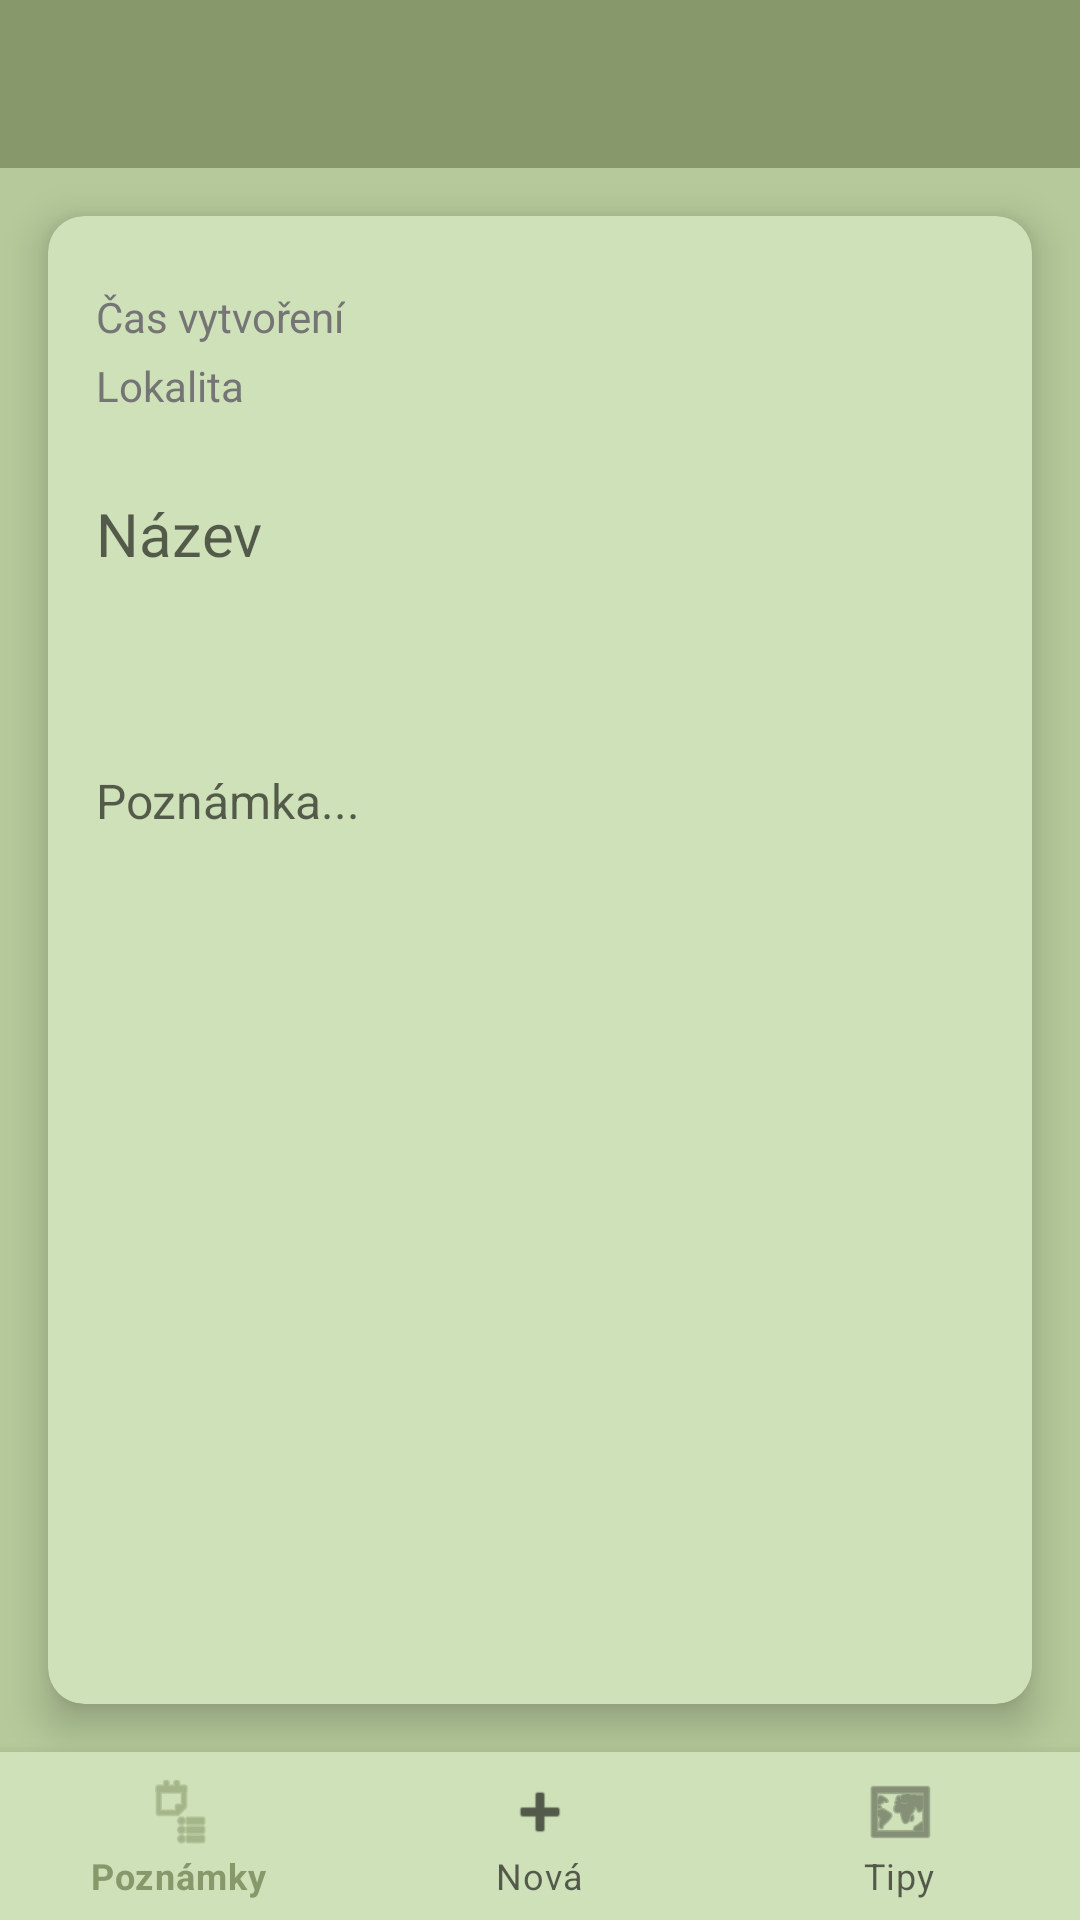

Layout XML and referenced resources for this Android screen:
<!-- AndroidManifest.xml: application theme AppTheme -->
<!-- res/layout/activity_note_detail.xml -->
<?xml version="1.0" encoding="utf-8"?>
<RelativeLayout
    xmlns:android="http://schemas.android.com/apk/res/android"
    xmlns:app="http://schemas.android.com/apk/res-auto"
    android:layout_width="match_parent"
    android:layout_height="match_parent"
    android:background="@color/backgroundColor">

    
    <androidx.appcompat.widget.Toolbar
        android:id="@+id/toolbar"
        android:layout_width="match_parent"
        android:layout_height="?attr/actionBarSize"
        android:background="@color/colorPrimary"
        app:titleTextColor="@android:color/white" />

    
    <androidx.cardview.widget.CardView
        android:id="@+id/cardViewNote"
        android:layout_width="match_parent"
        android:layout_height="match_parent"
        android:layout_below="@id/toolbar"
        android:layout_above="@id/bottomNavigation"
        android:layout_margin="16dp"
        app:cardCornerRadius="12dp"
        app:cardElevation="8dp"
        app:cardBackgroundColor="@color/surfaceColor">

        
        <ScrollView
            android:layout_width="match_parent"
            android:layout_height="match_parent"
            android:fillViewport="true">
            <LinearLayout
                android:layout_width="match_parent"
                android:layout_height="wrap_content"
                android:orientation="vertical"
                android:paddingLeft="16dp"
                android:paddingRight="16dp"
                android:paddingTop="24dp"
                android:paddingBottom="24dp">

                
                <TextView
                    android:id="@+id/textViewTime"
                    android:layout_width="wrap_content"
                    android:layout_height="wrap_content"
                    android:text="Čas vytvoření"
                    android:textColor="@color/textSecondary"/>


                
                <TextView
                    android:id="@+id/textViewLocation"
                    android:layout_width="wrap_content"
                    android:layout_height="wrap_content"
                    android:text="Lokalita"
                    android:textColor="@color/textSecondary"
                    android:layout_marginTop="4dp"
                    android:layout_marginBottom="16dp" />

                
                <EditText
                    android:id="@+id/editTextTitle"
                    android:layout_width="match_parent"
                    android:layout_height="wrap_content"
                    android:hint="Název"
                    android:textSize="20sp"
                    android:background="@android:color/transparent"
                    android:inputType="textCapSentences"
                    android:minHeight="48dp" />

                
                <EditText
                    android:id="@+id/editTextDescription"
                    android:layout_width="match_parent"
                    android:layout_height="wrap_content"
                    android:hint="Poznámka..."
                    android:textSize="16sp"
                    android:background="@android:color/transparent"
                    android:inputType="textMultiLine"
                    android:minLines="5"
                    android:layout_marginTop="16dp"/>
            </LinearLayout>
        </ScrollView>
    </androidx.cardview.widget.CardView>

    
    <com.google.android.material.bottomnavigation.BottomNavigationView
        android:id="@+id/bottomNavigation"
        android:layout_width="match_parent"
        android:layout_height="wrap_content"
        android:layout_alignParentBottom="true"
        app:menu="@menu/bottom_navigation_menu"/>
</RelativeLayout>
<!-- resources referenced by this layout -->
<resources>
  <color name="backgroundColor">#b5c99a</color>
  <color name="colorPrimary">#87986a</color>
  <color name="surfaceColor">#cfe1b9</color>
  <color name="textSecondary">#757575</color>
  <style name="AppTheme" parent="Theme.MaterialComponents.Light.NoActionBar">
          <item name="colorPrimary">@color/colorPrimary</item>
          <item name="colorPrimaryDark">@color/colorPrimaryDark</item>
          <item name="colorAccent">@color/colorAccent</item>
  
          
          <item name="android:windowBackground">@color/backgroundColor</item>
          <item name="android:colorBackground">@color/backgroundColor</item>
  
          
          <item name="android:textColorPrimary">@color/textPrimary</item>
          <item name="android:textColorSecondary">@color/textSecondary</item>
  
          
          <item name="colorSurface">@color/surfaceColor</item>
      </style>
  <color name="colorPrimaryDark">#718355</color>
  <color name="colorAccent">#e9f5db</color>
  <color name="textPrimary">#212121</color>
</resources>
